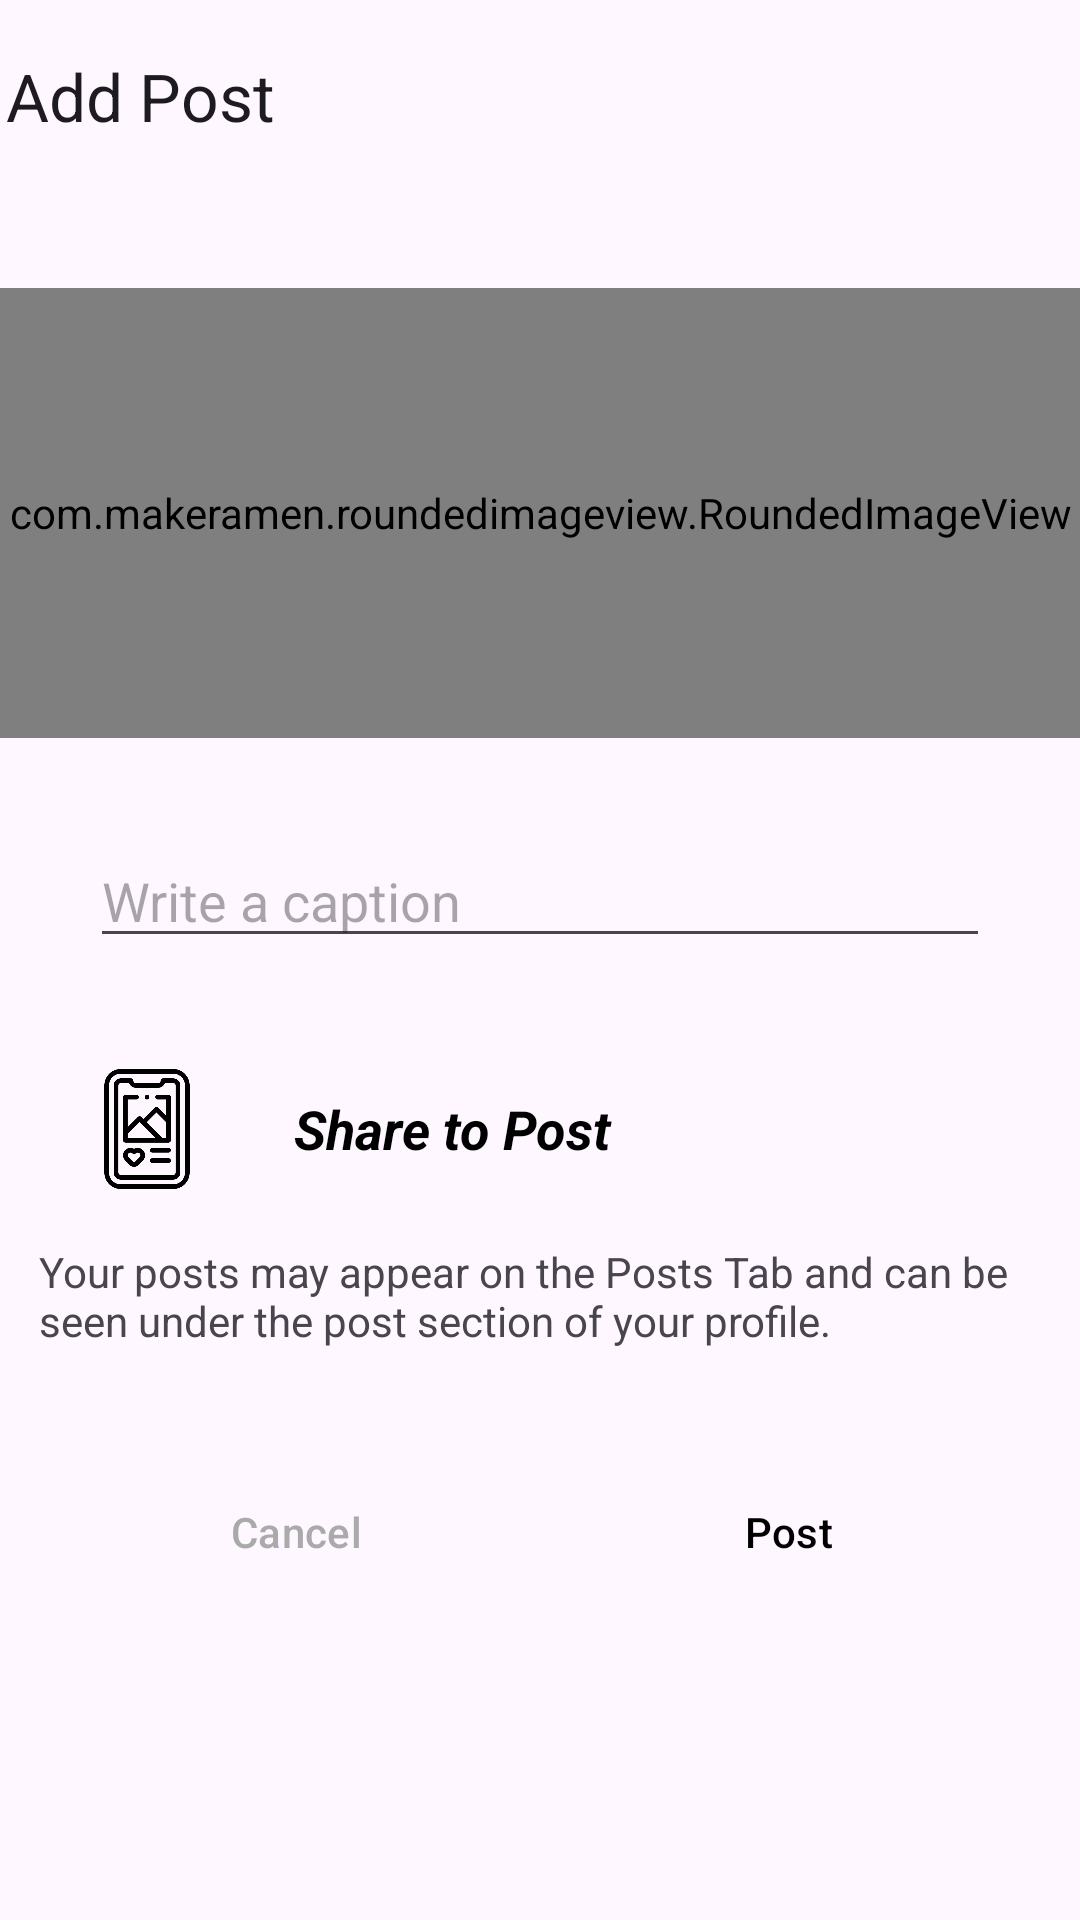

Layout XML and referenced resources for this Android screen:
<!-- AndroidManifest.xml: application theme Theme.InstagramCloneApp -->
<!-- res/layout/activity_add_post.xml -->
<?xml version="1.0" encoding="utf-8"?>
<androidx.constraintlayout.widget.ConstraintLayout xmlns:android="http://schemas.android.com/apk/res/android"
    xmlns:app="http://schemas.android.com/apk/res-auto"
    xmlns:tools="http://schemas.android.com/tools"
    android:id="@+id/main"
    android:layout_width="match_parent"
    android:layout_height="match_parent"
    tools:context=".addPost.AddPostActivity">


    <com.google.android.material.appbar.MaterialToolbar
        android:id="@+id/materialToolbar"
        android:layout_width="409dp"
        android:layout_marginStart="20dp"
        android:layout_height="wrap_content"
        android:background="@android:color/transparent"
        app:title="Add Post"
        android:minHeight="?attr/actionBarSize"
        android:theme="?attr/actionBarTheme"
        app:layout_constraintEnd_toEndOf="parent"
        app:layout_constraintStart_toStartOf="parent"
        app:layout_constraintTop_toTopOf="parent" />

    <com.makeramen.roundedimageview.RoundedImageView
        android:id="@+id/addPostImg"
        android:layout_width="0dp"
        android:layout_height="150dp"
        android:layout_marginTop="32dp"
        android:scaleType="fitCenter"

        android:src="@drawable/addimage"
        app:layout_constraintEnd_toEndOf="parent"
        app:layout_constraintStart_toStartOf="parent"
        app:layout_constraintTop_toBottomOf="@+id/materialToolbar"
        app:riv_border_color="#333333"
        app:riv_border_width="2dip"
        app:riv_corner_radius="30dip"
        app:riv_mutate_background="true"

         />

    <EditText
        android:id="@+id/editTextCaption"
        android:layout_width="300dp"
        android:layout_height="wrap_content"
        android:hint="Write a caption"
        android:gravity="start|top"
        android:inputType="textMultiLine"
        android:layout_marginTop="32dp"
        app:layout_constraintEnd_toEndOf="@+id/addPostImg"
        app:layout_constraintStart_toStartOf="@+id/addPostImg"
        app:layout_constraintTop_toBottomOf="@+id/addPostImg" />

    <LinearLayout
        android:id="@+id/linearLayout"
        android:layout_width="match_parent"
        android:layout_height="wrap_content"
        android:layout_marginTop="32dp"
        android:orientation="horizontal"
        app:layout_constraintEnd_toEndOf="parent"
        app:layout_constraintStart_toStartOf="parent"
        app:layout_constraintTop_toBottomOf="@+id/editTextCaption">


        <ImageView

            android:layout_width="50dp"
            android:layout_height="50dp"
            android:layout_marginStart="24dp"
            android:padding="5dp"
            android:src="@drawable/instagrampost" />

        <TextView

            android:layout_width="wrap_content"
            android:layout_height="wrap_content"
            android:layout_gravity="center"
            android:layout_marginStart="24dp"
            android:text="Share to Post"
            android:textColor="@color/black"
            android:textSize="18sp"
            android:textStyle="bold|italic" />

    </LinearLayout>

    <TextView
        android:id="@+id/textView4"
        android:layout_width="0dp"
        android:layout_height="wrap_content"
        android:text="Your posts may appear on the Posts Tab and can be seen under the post section of your profile."
        app:layout_constraintEnd_toEndOf="parent"
        android:padding="5dp"
        android:layout_marginStart="8dp"
        android:layout_marginEnd="8dp"
        android:layout_marginTop="8dp"
        app:layout_constraintStart_toStartOf="parent"
        app:layout_constraintTop_toBottomOf="@+id/linearLayout" />

    <LinearLayout
        android:layout_width="match_parent"
        android:layout_height="wrap_content"
        android:orientation="horizontal"
        android:layout_marginTop="32dp"
        app:layout_constraintEnd_toEndOf="parent"
        app:layout_constraintStart_toStartOf="parent"
        app:layout_constraintTop_toBottomOf="@+id/textView4">


        <Button
            style="?attr/materialButtonOutlinedStyle"
            android:id="@+id/canceloutlinedButton"
            android:layout_width="wrap_content"
            android:layout_height="wrap_content"

            android:layout_marginStart="24dp"
            android:layout_weight="1"
            android:textColor="@android:color/darker_gray"
            android:text="Cancel"
            android:layout_marginEnd="8dp"
            />

        <Button
            android:id="@+id/addoutlinedButton"
            style="?attr/materialButtonOutlinedStyle"
            android:layout_width="wrap_content"
            android:layout_height="wrap_content"
            android:layout_marginStart="8dp"
            android:layout_marginEnd="24dp"

            android:layout_weight="1"
            android:text="Post"
            android:textColor="@color/black" />
    </LinearLayout>


</androidx.constraintlayout.widget.ConstraintLayout>
<!-- resources referenced by this layout -->
<resources>
  <!-- drawable instagrampost: png bitmap (drawable, 13403 bytes) -->
  <style name="Theme.InstagramCloneApp" parent="Base.Theme.InstagramCloneApp" />
  <style name="Base.Theme.InstagramCloneApp" parent="Theme.Material3.DayNight.NoActionBar">
          
          
          <item name="android:statusBarColor">@android:color/transparent</item>
  
      </style>
  <!-- not gathered from this repository: default colours our renderer supplied (Android Studio template values) -->
  <color name="black">#FF000000</color>
</resources>
